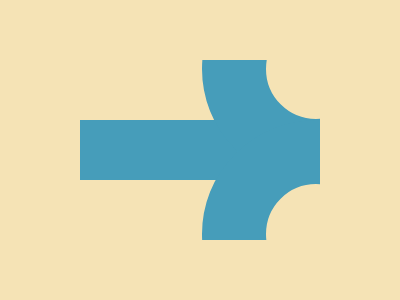

Recreate this image using only HTML and CSS.

<!DOCTYPE html>
<html lang="en">
  <head>
    <meta charset="UTF-8" />
    <meta name="viewport" content="width=device-width, initial-scale=1.0" />
    <title>2025/01/03</title>
    <style>
      body,
      main {
        display: grid;
        place-items: center;
      }
      body {
        min-height: 100dvh;
        padding: 0;
        margin: 0;
        background: #f5e3b5;
      }
      main {
        height: 180px;
        width: 240px;
        position: relative;
        overflow: hidden;
      }
      div {
        width: 100%;
        height: 60px;
        background: #469dba;

        &::before,
        &::after {
          content: "";
          position: absolute;
          height: 100px;
          width: 100px;
          border: 64px solid #469dba;
          border-radius: 50%;
          right: -110px;
        }
        &::before {
          top: -105px;
        }
      }
    </style>
  </head>
  <body>
    <main>
      <div></div>
    </main>
  </body>
</html>
